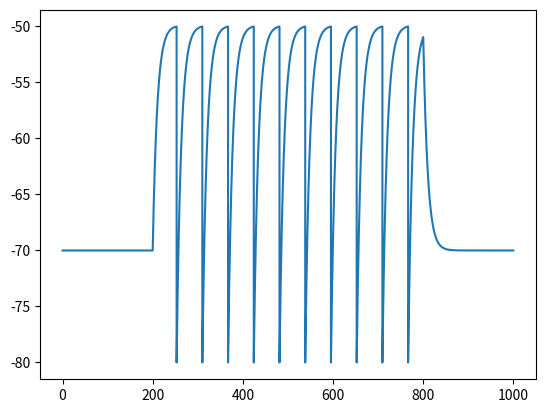

Recreate this plot in Python.
import numpy as np
import matplotlib.pyplot as plt
from tqdm import trange
import random

class LIFneuron:
    '''
    Leaky-Integrate-and-Fire neuron. Takes input parameters:
    E_l: Leak potential(mV)
    C_m: Membrane capacitance(pF)
    G_l: Leak conductance(nS)
    V_th: Threshold potential(mV)
    V_r: Reset potential(mV)
    I_app: Applied current magnitude for 3/5ths the simulation duration(pA)
    sigma_i: Noise scaling---if applicable
    '''

    def __init__(self,E_l=-70,C_m=100,G_l=10,
                 V_th=-50,V_r=-80,I_app=201,sigma_i=0.1):
        self.E_l=E_l
        self.C_m=C_m
        self.G_l=G_l
        self.V_th=V_th
        self.V_r=V_r
        self.I_app=I_app
        self.sigma_i=sigma_i
        self.attrvec={'leak potential':self.E_l,'membrane capacitance':self.C_m,
                      'leak conductance':self.G_l,'threshold potential':self.V_th,
                      'reset potential':self.V_r,'applied current':self.I_app,
                      'noise scaling':self.sigma_i}
    

    def get(self,attrvec):
        '''
        Return requested properties, raises exception if undefined
        '''
        out={}
        for attr in attrvec:
            if attr in ['leak potential','membrane capacitance','leak conductance',
                        'threshold potential','reset potential','applied current','noise scaling']:
                out[attr]=(self.attrvec[attr])
            else:
                raise Exception("Unknown requested property")
        return out
    

    def simulate(self,tmin=0,tmax=1000,dt=0.01,unstim_prop=0.2,noise=False):
        '''
        Takes time limits in ms (tmin,tmax), increment(dt), and proportion of time vec to wait and stop
        before and after stimulating (unstim_prop) *must be between 0 and 1*
        

        Returns time vector, forward euler numerical estimate of membrane potential
        values, applied current vector, array of spike indices
        '''
        t=np.arange(tmin,tmax,dt) #init time vector
        V=np.zeros(len(t)) #init results vector
        Iappvec=np.zeros(len(t)) #init vector for applied current
        spikeind=[] #init array for spike indices

        tau=self.C_m/self.G_l #time constant
        unstim_time=round(len(t)*unstim_prop) #number of timesteps before and after stim

        Iappvec[unstim_time:len(t)-unstim_time]=self.I_app #applied current magnitude
        V[0]=self.E_l #set initial potential to leak potential

        #fwd euler
        for i in range(len(t)-1):
            dvdt=(self.E_l-V[i])/tau+Iappvec[i]/self.C_m
            if noise:
                V[i+1]=V[i]+dt*dvdt+self.sigma_i*random.gauss(0,1)*dt**0.5
            else:
                V[i+1]=V[i]+dt*dvdt

            if V[i+1]>self.V_th:
                spikeind.append(i+1)
                V[i+1]=self.V_r

        return t,V,Iappvec,spikeind
    


class LIFextended(LIFneuron):
    '''LIF, but with different types of refractory period'''
    def __init__(self,E_l=-70,C_m=100,G_l=10,
                 V_th=-50,V_r=-80,I_app=201,sigma_i=0.1):
        super().__init__(E_l,C_m,G_l,
                 V_th,V_r,I_app,sigma_i)


test=LIFextended()
test1,test2,test3,test4=test.simulate()
plt.figure()
plt.plot(test1,test2)
plt.show()
